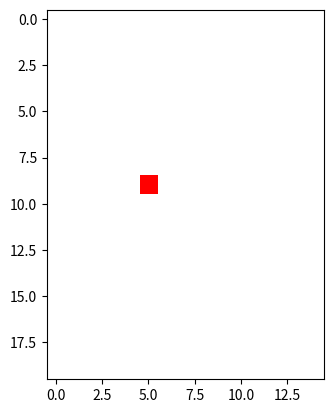

Python code for this plot:
import numpy as np
import matplotlib.pyplot as plt
import matplotlib.colors as colors
import matplotlib.animation as animation


def cycle(matrix, T, K):
    """matrix should be (n_person+1) * (n_person+1) matrix where elements at the border are all -1.
    Easier to check for neighbours at the borders.
    
    Notation:
    1: Healthy (immune)
    0: Healthy (not immune)
    2: Infected
    """ 
    height, width = matrix.shape
    height -= 2
    width -= 2
    # Make copy to have one matrix, which is static.
    copy_matrix = np.array(matrix, copy=True)

    for i in range(1, height+1):
        for j in range(1, width+1):
            if copy_matrix[i,j] == 1:
                continue
            elif copy_matrix[i,j] == 2:
                # Probabilty to get well is T and to stay sick is 1-T
                matrix[i,j] = np.random.choice([2, 1], size=1, p=[1-T, T])
                continue
            else:
                prob = 1
                if copy_matrix[i-1, j] == 2:
                    prob = prob * (1-K)
                if copy_matrix[i+1, j] == 2:
                    prob = prob * (1-K)
                if copy_matrix[i, j-1] == 2:
                    prob = prob * (1-K)
                if copy_matrix[i, j+1] == 2:
                    prob = prob * (1-K)
                # Probability to get sick is 1 - Π(1-K(i,j)) where K(i,j)=K if neighbour
                matrix[i,j] = np.random.choice([0, 2], size=1, p=[prob, 1-prob])

def animate(i, image, matrix, T, K):
    cycle(matrix, T, K)
    image.set_array(matrix[1:-1, 1:-1])
    return matrix

T = 0.2
K = 0.4
# Dimensions
height = 20
width = 15
# Set up persons matrix and select which random person is ill
persons = np.zeros((height, width))
ill_h = np.random.random_integers(low=0, high=height-1, size=1)
ill_w = np.random.random_integers(low=0, high=width-1, size=1)
persons[ill_h, ill_w] = 2
# Pad borders with -1 values
persons = np.pad(persons, 1, constant_values = -1)


# Display 
# white - not infected, green - immune, red - infected
cmap = colors.ListedColormap(['w','g','r'])
fig = plt.figure()
im = plt.imshow(persons[1:-1, 1:-1], cmap=cmap)

# Interval = refresh rate in ms
ani = animation.FuncAnimation(fig, animate, fargs =(im, persons, T, K),
                                    interval=300)
plt.show()